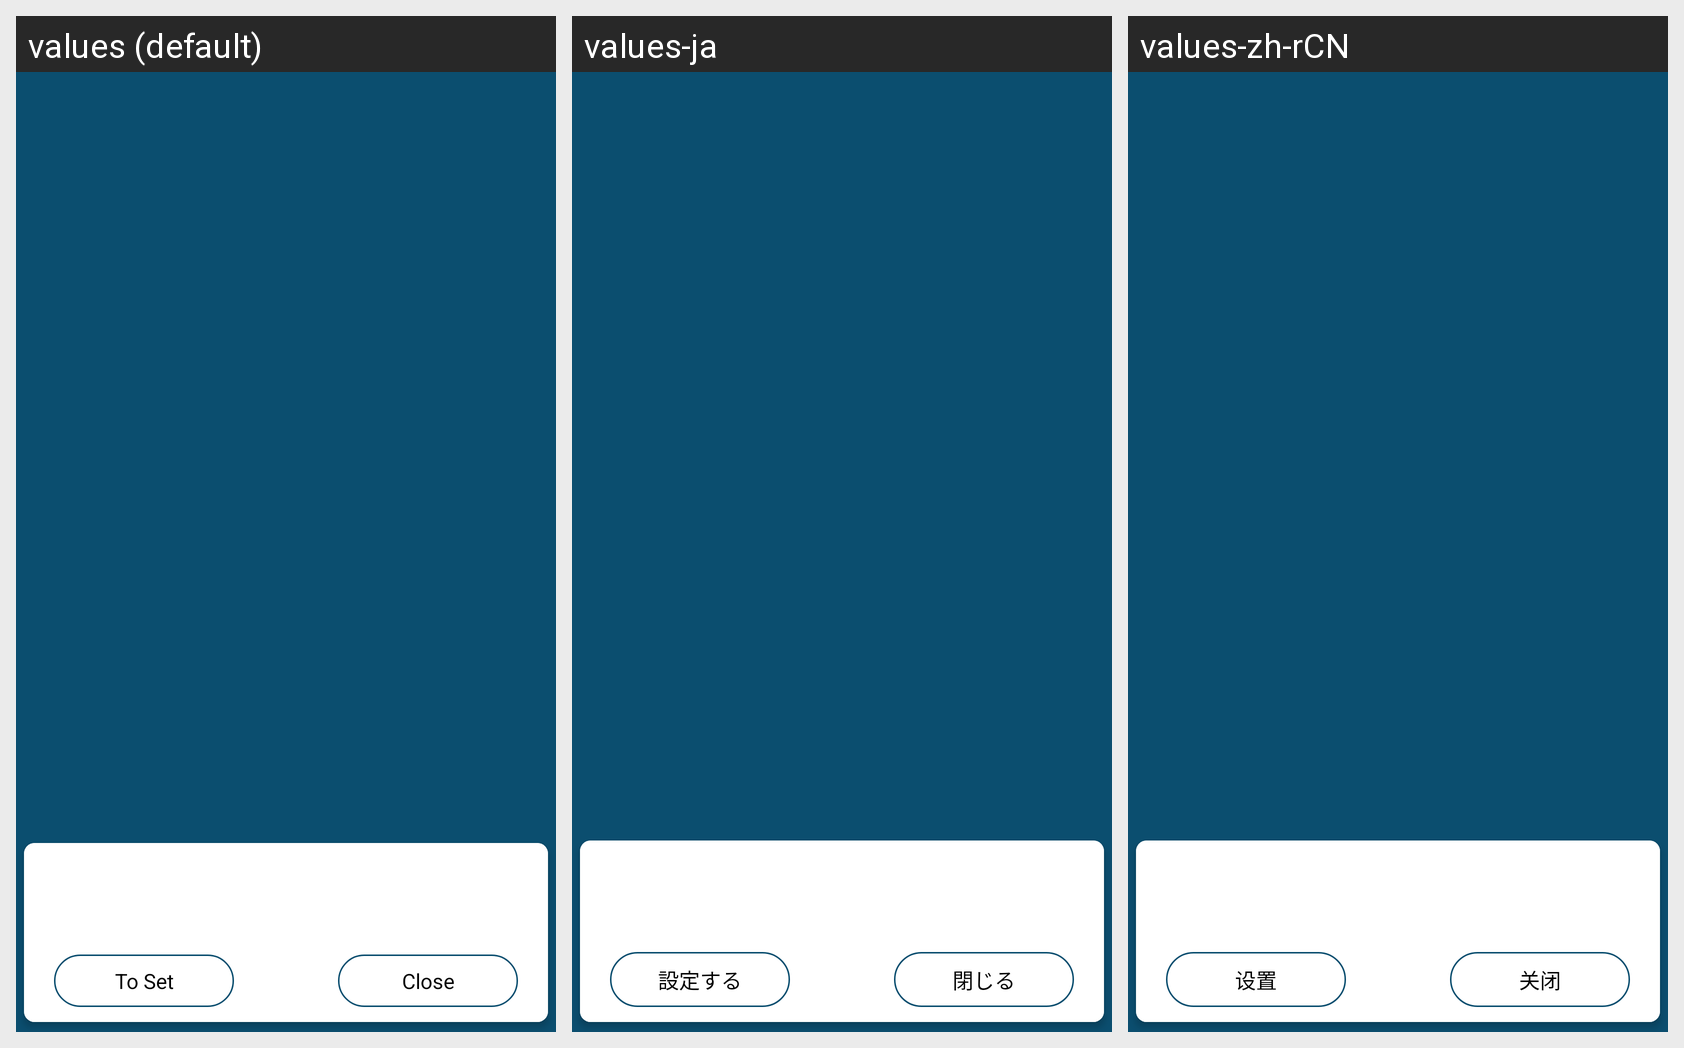

For this localized Android screen grid, give each drawn string resource with its value in every locale shown.
Android screen res/layout/dialog_notify_noad.xml rendered under 3 locales, left to right: values (default), values-ja, values-zh-rCN. Device: Nexus 5 (rendered at 1080×1920; each locale shown at half size, 540×960, under a caption strip naming it); theme AppTheme.
Strings drawn on this screen, with the default value and each locale's value (text and hints the layout hard-codes, and strings that could not be matched under every locale, appear in the picture but are not listed):

btn_to_set
  values: To Set
  values-ja: 設定する
  values-zh-rCN: 设置

btn_close
  values: Close
  values-ja: 閉じる
  values-zh-rCN: 关闭
